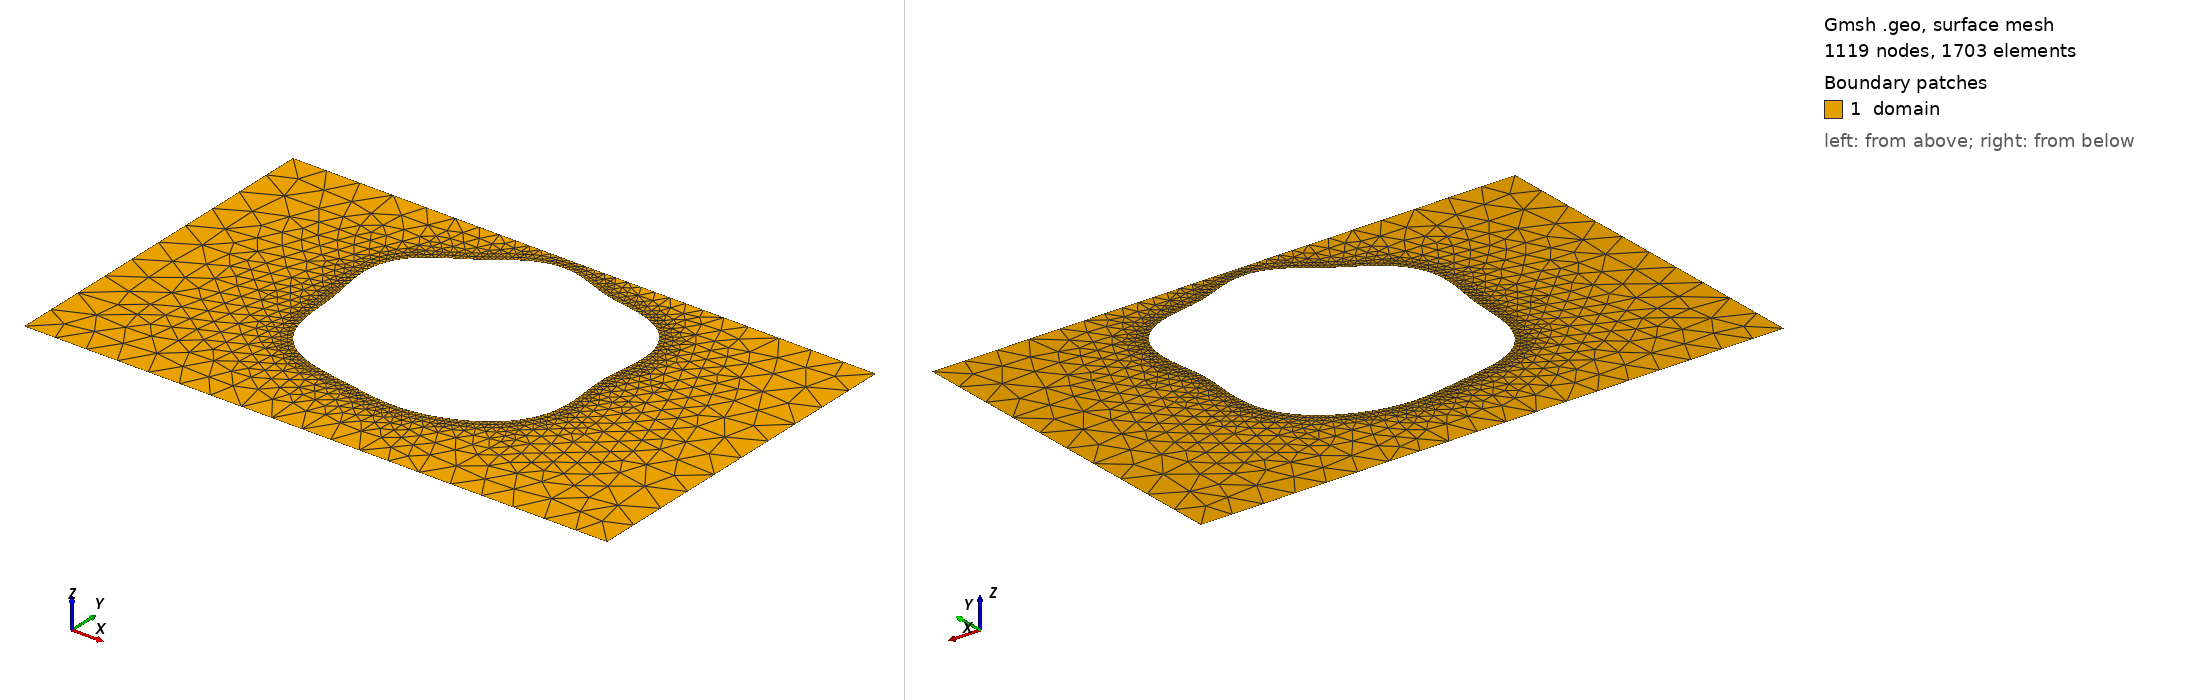

Gmsh geometry script, surface-meshed: 1119 nodes, 1703 surface elements. Boundary patches (legend numbers): 1 domain. Left view from above one corner, right view from below the opposite corner. Legend entries are the model's physical surfaces. The drawing asked Gmsh for element sizes between 1% and 20% of the model's largest extent; the script's own settings can give other sizes.

=== shape_12.geo (drawn) ===
SetFactory("OpenCASCADE");
lc = 0.060000;

Point(1) = {0.0000000000, -0.3000000000, 0, lc};
Point(2) = {0.4250000000, -0.3000000000, 0, lc};
Point(3) = {0.5750000000, -0.3000000000, 0, lc};
Point(4) = {1.0000000000, -0.3000000000, 0, lc};
Point(5) = {1.0000000000, 0.3000000000, 0, lc};
Point(6) = {0.5750000000, 0.3000000000, 0, lc};
Point(7) = {0.4250000000, 0.3000000000, 0, lc};
Point(8) = {0.0000000000, 0.3000000000, 0, lc};
Line(1) = {1, 2};
Line(2) = {2, 3};
Line(3) = {3, 4};
Line(4) = {4, 5};
Line(5) = {5, 6};
Line(6) = {6, 7};
Line(7) = {7, 8};
Line(8) = {8, 1};
Curve Loop(1) = {1, 2, 3, 4, 5, 6, 7, 8};
Point(9) = {0.7153586054, 0.0576572407, 0, lc};
Point(10) = {0.7155519994, 0.0661263018, 0, lc};
Point(11) = {0.7160777874, 0.0746629313, 0, lc};
Point(12) = {0.7168984309, 0.0833288617, 0, lc};
Point(13) = {0.7179433879, 0.0921760822, 0, lc};
Point(14) = {0.7191122383, 0.1012413747, 0, lc};
Point(15) = {0.7202796840, 0.1105417138, 0, lc};
Point(16) = {0.7213021489, 0.1200709017, 0, lc};
Point(17) = {0.7220255995, 0.1297977310, 0, lc};
Point(18) = {0.7222941138, 0.1396658689, 0, lc};
Point(19) = {0.7219586753, 0.1495955343, 0, lc};
Point(20) = {0.7208856430, 0.1594869169, 0, lc};
Point(21) = {0.7189643674, 0.1692251584, 0, lc};
Point(22) = {0.7161134701, 0.1786865992, 0, lc};
Point(23) = {0.7122853935, 0.1877458971, 0, lc};
Point(24) = {0.7074689341, 0.1962835505, 0, lc};
Point(25) = {0.7016896086, 0.2041933188, 0, lc};
Point(26) = {0.6950078418, 0.2113890274, 0, lc};
Point(27) = {0.6875151102, 0.2178102746, 0, lc};
Point(28) = {0.6793283080, 0.2234266234, 0, lc};
Point(29) = {0.6705827187, 0.2282399593, 0, lc};
Point(30) = {0.6614240665, 0.2322848119, 0, lc};
Point(31) = {0.6520001745, 0.2356265790, 0, lc};
Point(32) = {0.6424527808, 0.2383577317, 0, lc};
Point(33) = {0.6329100429, 0.2405922208, 0, lc};
Point(34) = {0.6234802068, 0.2424584298, 0, lc};
Point(35) = {0.6142468310, 0.2440911246, 0, lc};
Point(36) = {0.6052658400, 0.2456229231, 0, lc};
Point(37) = {0.5965645535, 0.2471758478, 0, lc};
Point(38) = {0.5881426924, 0.2488535207, 0, lc};
Point(39) = {0.5799752302, 0.2507345260, 0, lc};
Point(40) = {0.5720168242, 0.2528673845, 0, lc};
Point(41) = {0.5642074596, 0.2552674819, 0, lc};
Point(42) = {0.5564788561, 0.2579161588, 0, lc};
Point(43) = {0.5487611448, 0.2607620258, 0, lc};
Point(44) = {0.5409893097, 0.2637244159, 0, lc};
Point(45) = {0.5331089211, 0.2666987412, 0, lc};
Point(46) = {0.5250807457, 0.2695633915, 0, lc};
Point(47) = {0.5168839140, 0.2721877089, 0, lc};
Point(48) = {0.5085174374, 0.2744404992, 0, lc};
Point(49) = {0.5000000000, 0.2761985074, 0, lc};
Point(50) = {0.4913680795, 0.2773542889, 0, lc};
Point(51) = {0.4826725827, 0.2778229520, 0, lc};
Point(52) = {0.4739742930, 0.2775473290, 0, lc};
Point(53) = {0.4653385152, 0.2765012427, 0, lc};
Point(54) = {0.4568293669, 0.2746906691, 0, lc};
Point(55) = {0.4485041860, 0.2721527427, 0, lc};
Point(56) = {0.4404085168, 0.2689527019, 0, lc};
Point(57) = {0.4325720897, 0.2651790102, 0, lc};
Point(58) = {0.4250061320, 0.2609370148, 0, lc};
Point(59) = {0.4177022437, 0.2563416001, 0, lc};
Point(60) = {0.4106329495, 0.2515093586, 0, lc};
Point(61) = {0.4037539103, 0.2465508274, 0, lc};
Point(62) = {0.3970076433, 0.2415633265, 0, lc};
Point(63) = {0.3903284850, 0.2366248875, 0, lc};
Point(64) = {0.3836484279, 0.2317896740, 0, lc};
Point(65) = {0.3769033923, 0.2270851860, 0, lc};
Point(66) = {0.3700394517, 0.2225114103, 0, lc};
Point(67) = {0.3630185286, 0.2180419370, 0, lc};
Point(68) = {0.3558231083, 0.2136269234, 0, lc};
Point(69) = {0.3484595849, 0.2091976558, 0, lc};
Point(70) = {0.3409599492, 0.2046723514, 0, lc};
Point(71) = {0.3333816473, 0.1999627575, 0, lc};
Point(72) = {0.3258055691, 0.1949810572, 0, lc};
Point(73) = {0.3183322635, 0.1896465772, 0, lc};
Point(74) = {0.3110766081, 0.1838918153, 0, lc};
Point(75) = {0.3041612759, 0.1776673652, 0, lc};
Point(76) = {0.2977094337, 0.1709454011, 0, lc};
Point(77) = {0.2918371687, 0.1637215008, 0, lc};
Point(78) = {0.2866461655, 0.1560147056, 0, lc};
Point(79) = {0.2822171440, 0.1478658532, 0, lc};
Point(80) = {0.2786045254, 0.1393343434, 0, lc};
Point(81) = {0.2758327051, 0.1304936100, 0, lc};
Point(82) = {0.2738942130, 0.1214256677, 0, lc};
Point(83) = {0.2727499040, 0.1122151617, 0, lc};
Point(84) = {0.2723311900, 0.1029433826, 0, lc};
Point(85) = {0.2725441802, 0.0936827034, 0, lc};
Point(86) = {0.2732754675, 0.0844918575, 0, lc};
Point(87) = {0.2743991848, 0.0754124099, 0, lc};
Point(88) = {0.2757848701, 0.0664666771, 0, lc};
Point(89) = {0.2773056214, 0.0576572407, 0, lc};
Point(90) = {0.2788460070, 0.0489680766, 0, lc};
Point(91) = {0.2803092122, 0.0403672007, 0, lc};
Point(92) = {0.2816229595, 0.0318106146, 0, lc};
Point(93) = {0.2827438209, 0.0232472423, 0, lc};
Point(94) = {0.2836596571, 0.0146244709, 0, lc};
Point(95) = {0.2843900398, 0.0058938690, 0, lc};
Point(96) = {0.2849846546, -0.0029833584, 0, lc};
Point(97) = {0.2855198141, -0.0120315962, 0, lc};
Point(98) = {0.2860933358, -0.0212570941, 0, lc};
Point(99) = {0.2868181451, -0.0306455749, 0, lc};
Point(100) = {0.2878150399, -0.0401613658, 0, lc};
Point(101) = {0.2892051037, -0.0497481236, 0, lc};
Point(102) = {0.2911022643, -0.0593311124, 0, lc};
Point(103) = {0.2936064770, -0.0688208729, 0, lc};
Point(104) = {0.2967979530, -0.0781180263, 0, lc};
Point(105) = {0.3007327781, -0.0871188705, 0, lc};
Point(106) = {0.3054401581, -0.0957213714, 0, lc};
Point(107) = {0.3109214140, -0.1038311277, 0, lc};
Point(108) = {0.3171507278, -0.1113668879, 0, lc};
Point(109) = {0.3240775200, -0.1182652394, 0, lc};
Point(110) = {0.3316302341, -0.1244841459, 0, lc};
Point(111) = {0.3397212184, -0.1300051013, 0, lc};
Point(112) = {0.3482523288, -0.1348337626, 0, lc};
Point(113) = {0.3571208478, -0.1389990412, 0, lc};
Point(114) = {0.3662253079, -0.1425507345, 0, lc};
Point(115) = {0.3754708349, -0.1455558875, 0, lc};
Point(116) = {0.3847736809, -0.1480941568, 0, lc};
Point(117) = {0.3940646881, -0.1502525154, 0, lc};
Point(118) = {0.4032915176, -0.1521196743, 0, lc};
Point(119) = {0.4124195745, -0.1537806104, 0, lc};
Point(120) = {0.4214316587, -0.1553115675, 0, lc};
Point(121) = {0.4303264632, -0.1567758564, 0, lc};
Point(122) = {0.4391161211, -0.1582207100, 0, lc};
Point(123) = {0.4478230579, -0.1596753644, 0, lc};
Point(124) = {0.4564764455, -0.1611504435, 0, lc};
Point(125) = {0.4651085629, -0.1626386234, 0, lc};
Point(126) = {0.4737513525, -0.1641164621, 0, lc};
Point(127) = {0.4824334299, -0.1655471951, 0, lc};
Point(128) = {0.4911777414, -0.1668842359, 0, lc};
Point(129) = {0.5000000000, -0.1680750754, 0, lc};
Point(130) = {0.5089079514, -0.1690652611, 0, lc};
Point(131) = {0.5179014415, -0.1698021407, 0, lc};
Point(132) = {0.5269731904, -0.1702380943, 0, lc};
Point(133) = {0.5361101113, -0.1703330290, 0, lc};
Point(134) = {0.5452949765, -0.1700559834, 0, lc};
Point(135) = {0.5545082045, -0.1693857709, 0, lc};
Point(136) = {0.5637295438, -0.1683106765, 0, lc};
Point(137) = {0.5729394494, -0.1668273019, 0, lc};
Point(138) = {0.5821199874, -0.1649387255, 0, lc};
Point(139) = {0.5912551594, -0.1626522028, 0, lc};
Point(140) = {0.6003306035, -0.1599766622, 0, lc};
Point(141) = {0.6093327018, -0.1569202684, 0, lc};
Point(142) = {0.6182471907, -0.1534883114, 0, lc};
Point(143) = {0.6270574319, -0.1496816440, 0, lc};
Point(144) = {0.6357425484, -0.1454958395, 0, lc};
Point(145) = {0.6442756587, -0.1409211676, 0, lc};
Point(146) = {0.6526224482, -0.1359434120, 0, lc};
Point(147) = {0.6607403001, -0.1305454700, 0, lc};
Point(148) = {0.6685781722, -0.1247095986, 0, lc};
Point(149) = {0.6760773470, -0.1184201063, 0, lc};
Point(150) = {0.6831731104, -0.1116662409, 0, lc};
Point(151) = {0.6897973332, -0.1044449958, 0, lc};
Point(152) = {0.6958818448, -0.0967635545, 0, lc};
Point(153) = {0.7013624078, -0.0886411121, 0, lc};
Point(154) = {0.7061830356, -0.0801098592, 0, lc};
Point(155) = {0.7103003412, -0.0712149742, 0, lc};
Point(156) = {0.7136875785, -0.0620135533, 0, lc};
Point(157) = {0.7163380344, -0.0525724935, 0, lc};
Point(158) = {0.7182674528, -0.0429654333, 0, lc};
Point(159) = {0.7195152250, -0.0332689427, 0, lc};
Point(160) = {0.7201441531, -0.0235582252, 0, lc};
Point(161) = {0.7202386862, -0.0139026464, 0, lc};
Point(162) = {0.7199016385, -0.0043614356, 0, lc};
Point(163) = {0.7192495033, 0.0050200920, 0, lc};
Point(164) = {0.7184065887, 0.0142134690, 0, lc};
Point(165) = {0.7174982954, 0.0232088949, 0, lc};
Point(166) = {0.7166439317, 0.0320157416, 0, lc};
Point(167) = {0.7159495156, 0.0406616452, 0, lc};
Point(168) = {0.7155010321, 0.0491901820, 0, lc};
Spline(9) = {9, 10, 11, 12, 13, 14, 15, 16, 17, 18, 19, 20, 21, 22, 23, 24, 25, 26, 27, 28, 29, 30, 31, 32, 33, 34, 35, 36, 37, 38, 39, 40, 41, 42, 43, 44, 45, 46, 47, 48, 49, 50, 51, 52, 53, 54, 55, 56, 57, 58, 59, 60, 61, 62, 63, 64, 65, 66, 67, 68, 69, 70, 71, 72, 73, 74, 75, 76, 77, 78, 79, 80, 81, 82, 83, 84, 85, 86, 87, 88, 89, 90, 91, 92, 93, 94, 95, 96, 97, 98, 99, 100, 101, 102, 103, 104, 105, 106, 107, 108, 109, 110, 111, 112, 113, 114, 115, 116, 117, 118, 119, 120, 121, 122, 123, 124, 125, 126, 127, 128, 129, 130, 131, 132, 133, 134, 135, 136, 137, 138, 139, 140, 141, 142, 143, 144, 145, 146, 147, 148, 149, 150, 151, 152, 153, 154, 155, 156, 157, 158, 159, 160, 161, 162, 163, 164, 165, 166, 167, 168, 9};
Curve Loop(2) = {9};

// Refinement near obstacle spline
Field[1] = Distance;
Field[1].CurvesList = {9};
Field[1].Sampling = 200;

Field[2] = Threshold;
Field[2].InField = 1;
Field[2].SizeMin = 0.006667;
Field[2].SizeMax = 0.060000;
Field[2].DistMin = 0.000000;
Field[2].DistMax = 0.150000;

Background Field = 2;
Mesh.MeshSizeExtendFromBoundary = 0;
Mesh.MeshSizeFromPoints = 0;
Mesh.MeshSizeFromCurvature = 0;

Plane Surface(1) = {1, 2};

Physical Surface("domain")          = {1};
Physical Curve("contact_source")   = {8};
Physical Curve("contact_drain")    = {4};
Physical Curve("probe_A")          = {6};
Physical Curve("probe_B")          = {2};
Physical Curve("walls")            = {1, 3, 5, 7, 9};
